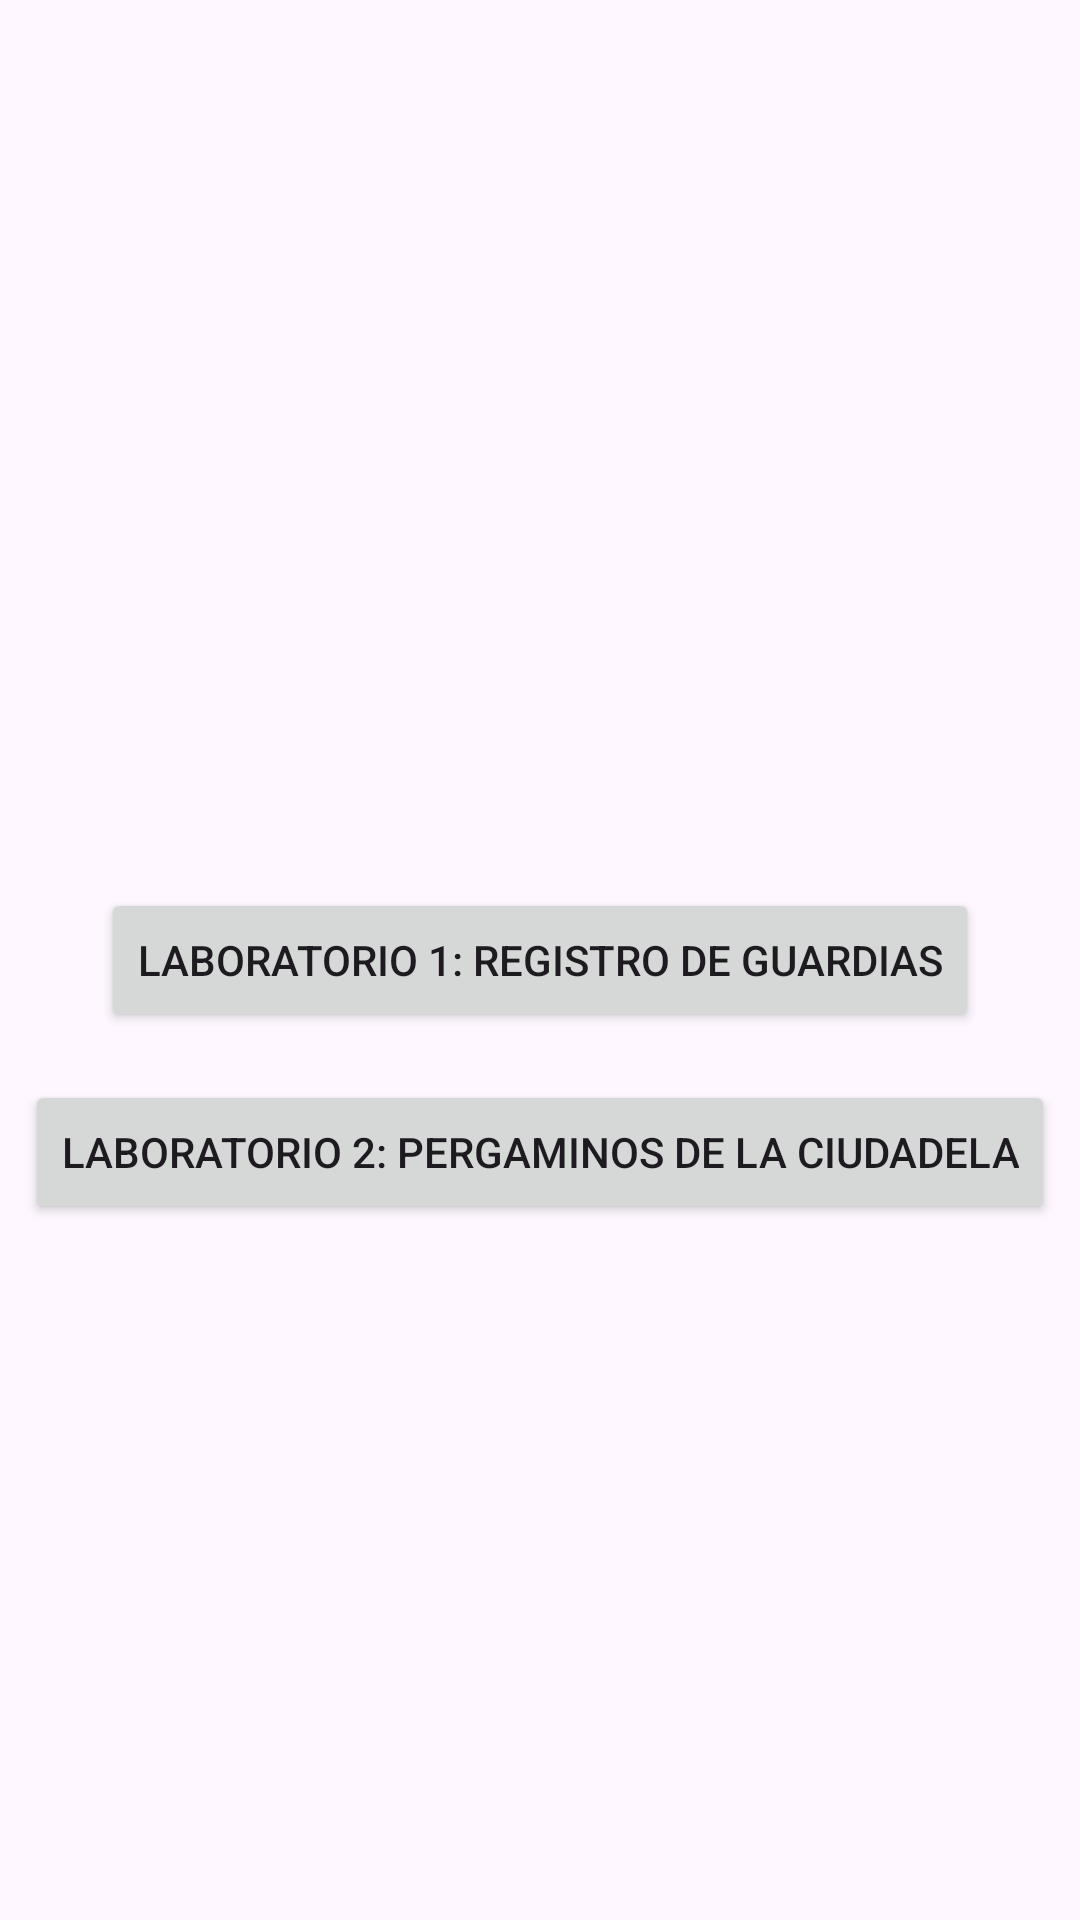

Here is an Android app screen rendered from its layout file. Give the layout XML and the strings, colors and styles it references.
<!-- AndroidManifest.xml: application theme Theme.NavarroMartinez_Jaime_UT7_lab9 -->
<!-- res/layout/activity_main.xml -->
<?xml version="1.0" encoding="utf-8"?>
<androidx.constraintlayout.widget.ConstraintLayout xmlns:android="http://schemas.android.com/apk/res/android"
    xmlns:app="http://schemas.android.com/apk/res-auto"
    xmlns:tools="http://schemas.android.com/tools"
    android:id="@+id/main"
    android:layout_width="match_parent"
    android:layout_height="match_parent"
    tools:context=".MainActivity">

    <Button
        android:id="@+id/btnIrGuardia"
        android:layout_width="wrap_content"
        android:layout_height="wrap_content"
        android:text="Laboratorio 1: Registro de Guardias"
        app:layout_constraintBottom_toBottomOf="parent"
        app:layout_constraintEnd_toEndOf="parent"
        app:layout_constraintStart_toStartOf="parent"
        app:layout_constraintTop_toTopOf="parent" />

    <Button
        android:id="@+id/btnIrPergaminos"
        android:layout_width="wrap_content"
        android:layout_height="wrap_content"
        android:layout_marginTop="16dp"
        android:text="Laboratorio 2: Pergaminos de la Ciudadela"
        app:layout_constraintEnd_toEndOf="parent"
        app:layout_constraintStart_toStartOf="parent"
        app:layout_constraintTop_toBottomOf="@id/btnIrGuardia" />

</androidx.constraintlayout.widget.ConstraintLayout>
<!-- resources referenced by this layout -->
<resources>
  <style name="Theme.NavarroMartinez_Jaime_UT7_lab9" parent="Base.Theme.NavarroMartinez_Jaime_UT7_lab9" />
  <style name="Base.Theme.NavarroMartinez_Jaime_UT7_lab9" parent="Theme.Material3.DayNight.NoActionBar">
          
          
      </style>
</resources>
